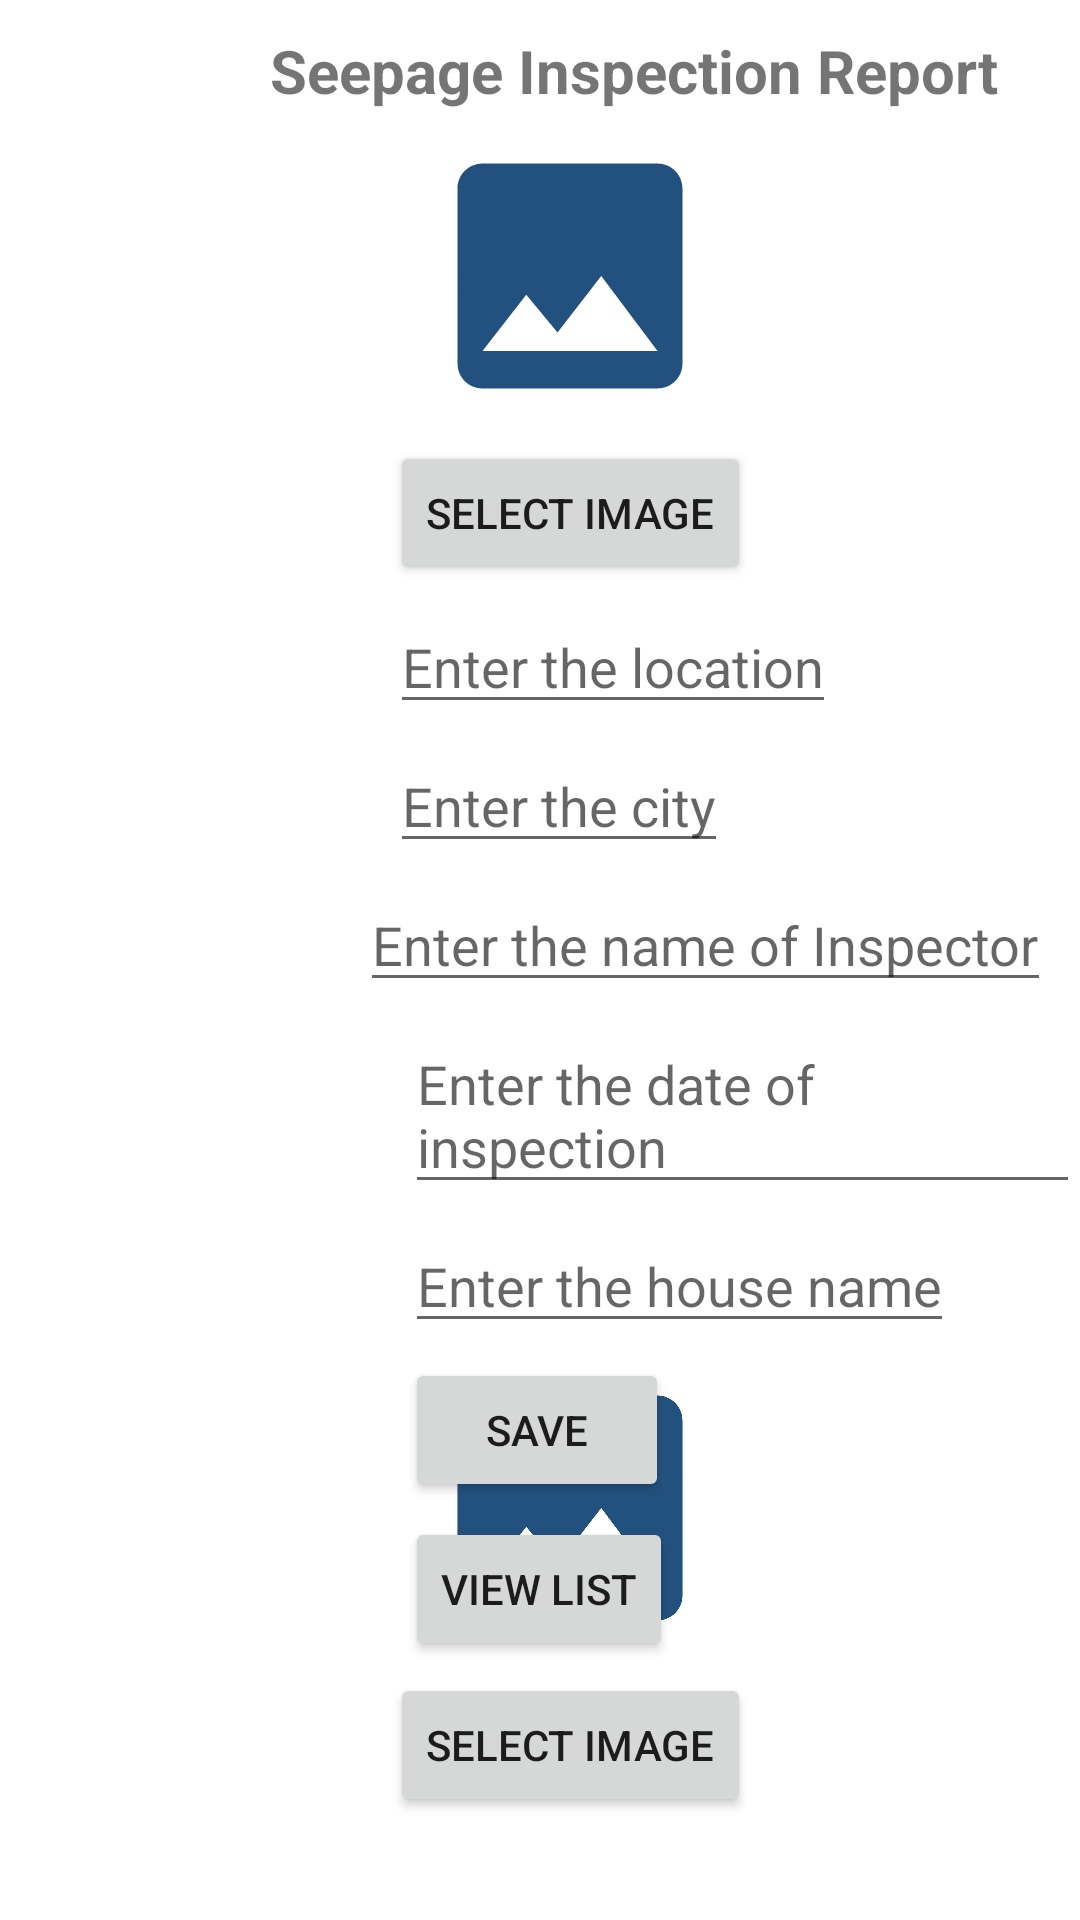

Android layout source for this screen:
<!-- AndroidManifest.xml: application theme Theme.SkillSewaProject -->
<!-- res/layout/activity_main.xml -->
<?xml version="1.0" encoding="utf-8"?>
<RelativeLayout xmlns:android="http://schemas.android.com/apk/res/android"
    xmlns:app="http://schemas.android.com/apk/res-auto"
    xmlns:tools="http://schemas.android.com/tools"
    android:layout_width="match_parent"
    android:layout_height="match_parent"
    tools:context=".MainActivity">










    <TextView
        android:layout_width="wrap_content"
        android:layout_height="wrap_content"

        android:layout_marginTop="10dp"
        android:text="Seepage Inspection Report"
        android:textStyle="bold"
        android:textSize="20dp"
        android:id="@+id/txtViewTittle"
        android:layout_marginLeft="90dp">

    </TextView>
    <ImageView
        android:layout_width="100dp"
        android:layout_height="100dp"
        android:layout_below="@+id/txtViewTittle"
        android:layout_marginTop="5dp"
        android:layout_marginLeft="140dp"
        android:id="@+id/imgViewFrontPhoto"
        android:src="@drawable/ic_imgee">
    </ImageView>
    <Button
        android:layout_width="wrap_content"
        android:layout_height="wrap_content"
        android:layout_below="@+id/imgViewFrontPhoto"
        android:layout_marginTop="5dp"
        android:layout_marginLeft="130dp"
        android:text="Select Image"
        android:id="@+id/btnSelectImage">

    </Button>
    <EditText
        android:layout_width="wrap_content"
        android:layout_height="wrap_content"
        android:hint="Enter the location"
        android:layout_below="@+id/btnSelectImage"
        android:id="@+id/edtTxtLocation"
        android:layout_marginTop="5dp"
        android:layout_marginLeft="130dp">

    </EditText>
    <EditText
        android:layout_width="wrap_content"
        android:layout_height="wrap_content"
        android:hint="Enter the city"
        android:layout_below="@+id/edtTxtLocation"
        android:id="@+id/edtTxtCity"
        android:layout_marginTop="5dp"
        android:layout_marginLeft="130dp">

    </EditText>












    <EditText
        android:layout_width="wrap_content"
        android:layout_height="wrap_content"
        android:hint="Enter the name of Inspector"
        android:layout_below="@+id/edtTxtCity"
        android:id="@+id/edtTxtInspector"
        android:layout_marginTop="5dp"
        android:layout_marginLeft="120dp">

    </EditText>

























    <EditText
        android:layout_width="wrap_content"
        android:layout_height="wrap_content"
        android:layout_below="@+id/edtTxtInspector"
        android:layout_marginTop="5dp"
        android:layout_marginLeft="135dp"
        android:hint="Enter the date of inspection"
        android:id="@+id/edtTxtDOI">

    </EditText>

    <EditText
        android:layout_width="wrap_content"
        android:layout_height="wrap_content"
        android:layout_below="@+id/edtTxtDOI"
        android:layout_marginTop="5dp"
        android:layout_marginLeft="135dp"
        android:hint="Enter the house name"
        android:id="@+id/edtTxtHN">

    </EditText>
    <ImageView
        android:layout_width="100dp"
        android:layout_height="100dp"
        android:layout_below="@+id/edtTxtHN"
        android:layout_marginTop="5dp"
        android:layout_marginLeft="140dp"
        android:id="@+id/imgViewPF1"
        android:src="@drawable/ic_imgee">
    </ImageView>
    <Button
        android:layout_width="wrap_content"
        android:layout_height="wrap_content"
        android:layout_below="@+id/imgViewPF1"
        android:layout_marginTop="5dp"
        android:layout_marginLeft="130dp"
        android:text="Select Image"
        android:id="@+id/btnSelectImagePF1">

    </Button>
    <Button
        android:layout_width="wrap_content"
        android:layout_height="wrap_content"
        android:layout_below="@+id/edtTxtHN"
        android:text="SAVE"
        android:layout_marginTop="5dp"
        android:layout_marginLeft="135dp"
        android:id="@+id/btnSave">

    </Button>
    <Button
        android:layout_width="wrap_content"
        android:layout_height="wrap_content"
        android:layout_below="@+id/btnSave"
        android:text="View List"
        android:layout_marginTop="5dp"
        android:layout_marginLeft="135dp"
        android:id="@+id/btnViewList">

    </Button>





</RelativeLayout>
<!-- resources referenced by this layout -->
<resources>
  <!-- drawable ic_imgee (drawable) -->
  <vector android:height="24dp" android:tint="#23517F"
      android:viewportHeight="24" android:viewportWidth="24"
      android:width="24dp" xmlns:android="http://schemas.android.com/apk/res/android">
      <path android:fillColor="@android:color/white" android:pathData="M21,19V5c0,-1.1 -0.9,-2 -2,-2H5c-1.1,0 -2,0.9 -2,2v14c0,1.1 0.9,2 2,2h14c1.1,0 2,-0.9 2,-2zM8.5,13.5l2.5,3.01L14.5,12l4.5,6H5l3.5,-4.5z"/>
  </vector>
  <style name="Theme.SkillSewaProject" parent="Theme.MaterialComponents.DayNight.DarkActionBar">
          
          <item name="colorPrimary">@color/purple_500</item>
          <item name="colorPrimaryVariant">@color/purple_700</item>
          <item name="colorOnPrimary">@color/white</item>
          
          <item name="colorSecondary">@color/teal_200</item>
          <item name="colorSecondaryVariant">@color/teal_700</item>
          <item name="colorOnSecondary">@color/black</item>
          
          <item name="android:statusBarColor" tools:targetApi="l">?attr/colorPrimaryVariant</item>
          
      </style>
  <!-- not gathered from this repository: default colours our renderer supplied (Android Studio template values) -->
  <color name="purple_500">#FF6200EE</color>
  <color name="purple_700">#FF3700B3</color>
  <color name="teal_200">#FF03DAC5</color>
  <color name="teal_700">#FF018786</color>
  <color name="black">#FF000000</color>
  <color name="white">#FFFFFFFF</color>
</resources>
